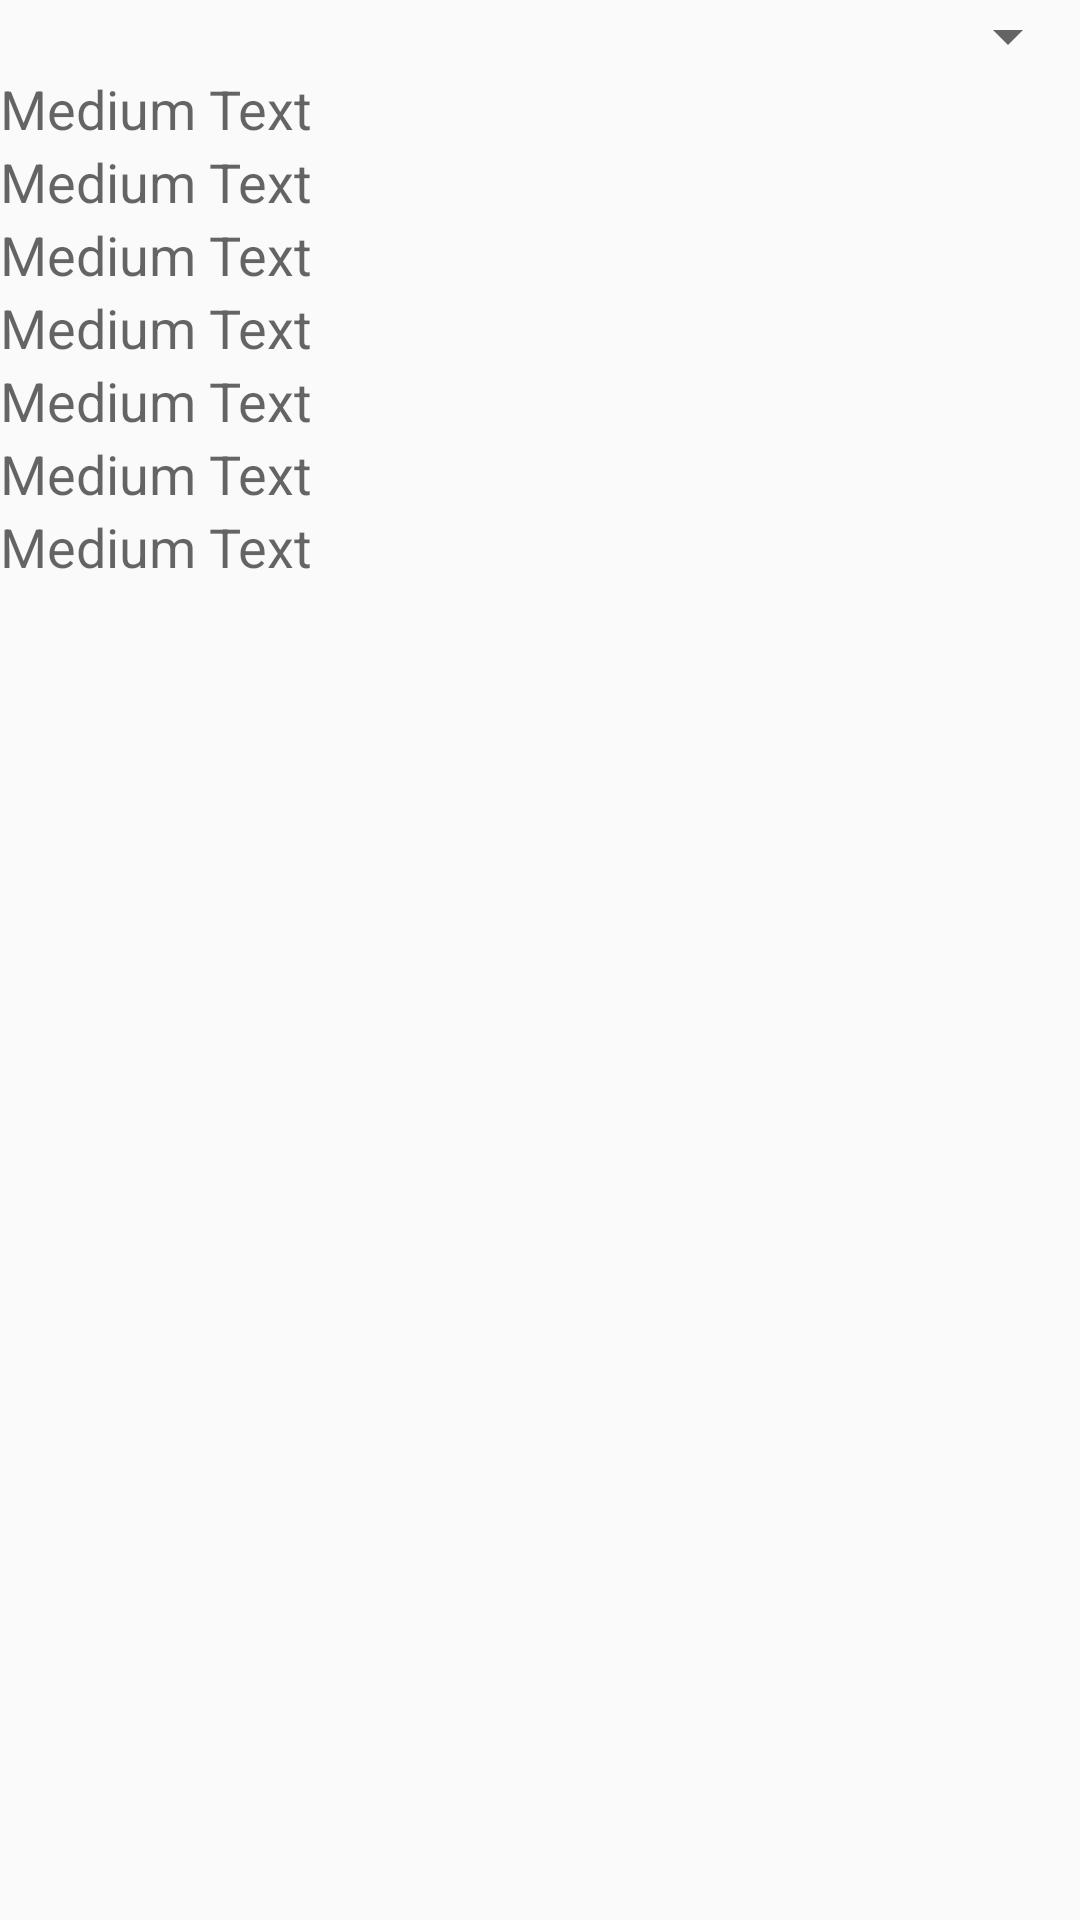

This screen was rendered from an Android layout file. Write that file and the resources it references.
<!-- AndroidManifest.xml: application theme AppTheme -->
<!-- res/layout/view_trans__in_list.xml -->
<LinearLayout xmlns:android="http://schemas.android.com/apk/res/android"
        android:layout_width="fill_parent"
        android:layout_height="fill_parent" 
        android:orientation="vertical">

        <Spinner
            android:id="@+id/spinner1"
            android:layout_width="match_parent"
            android:layout_height="wrap_content" />

        <TextView
            android:id="@+id/textView1"
            android:layout_width="wrap_content"
            android:layout_height="wrap_content"
            android:text="Medium Text"
            android:textAppearance="?android:attr/textAppearanceMedium" />

        <TextView
            android:id="@+id/textView2"
            android:layout_width="wrap_content"
            android:layout_height="wrap_content"
            android:text="Medium Text"
            android:textAppearance="?android:attr/textAppearanceMedium" />

        <TextView
            android:id="@+id/textView3"
            android:layout_width="wrap_content"
            android:layout_height="wrap_content"
            android:text="Medium Text"
            android:textAppearance="?android:attr/textAppearanceMedium" />

        <TextView
            android:id="@+id/textView4"
            android:layout_width="wrap_content"
            android:layout_height="wrap_content"
            android:text="Medium Text"
            android:textAppearance="?android:attr/textAppearanceMedium" />

        <TextView
            android:id="@+id/textView5"
            android:layout_width="wrap_content"
            android:layout_height="wrap_content"
            android:text="Medium Text"
            android:textAppearance="?android:attr/textAppearanceMedium" />

        <TextView
            android:id="@+id/textView6"
            android:layout_width="wrap_content"
            android:layout_height="wrap_content"
            android:text="Medium Text"
            android:textAppearance="?android:attr/textAppearanceMedium" />

        <TextView
            android:id="@+id/textView7"
            android:layout_width="wrap_content"
            android:layout_height="wrap_content"
            android:text="Medium Text"
            android:textAppearance="?android:attr/textAppearanceMedium" />

    </LinearLayout>
<!-- resources referenced by this layout -->
<resources>
  <style name="AppTheme" parent="Theme.AppCompat.Light.NoActionBar">
          
          <item name="android:actionBarStyle">@style/CustomActionBar</item>
         
      </style>
  <style name="CustomActionBar" parent="@android:style/Widget.Holo.Light.ActionBar">
          <item name="android:background">@android:color/holo_blue_dark</item>
          <item name="android:titleTextStyle">@style/CustomtextColor</item>
          
      </style>
  <style name="CustomtextColor" parent="@android:style/TextAppearance.Holo.Widget.ActionBar.Title">
          <item name="android:textColor">@android:color/white</item>
      </style>
</resources>
